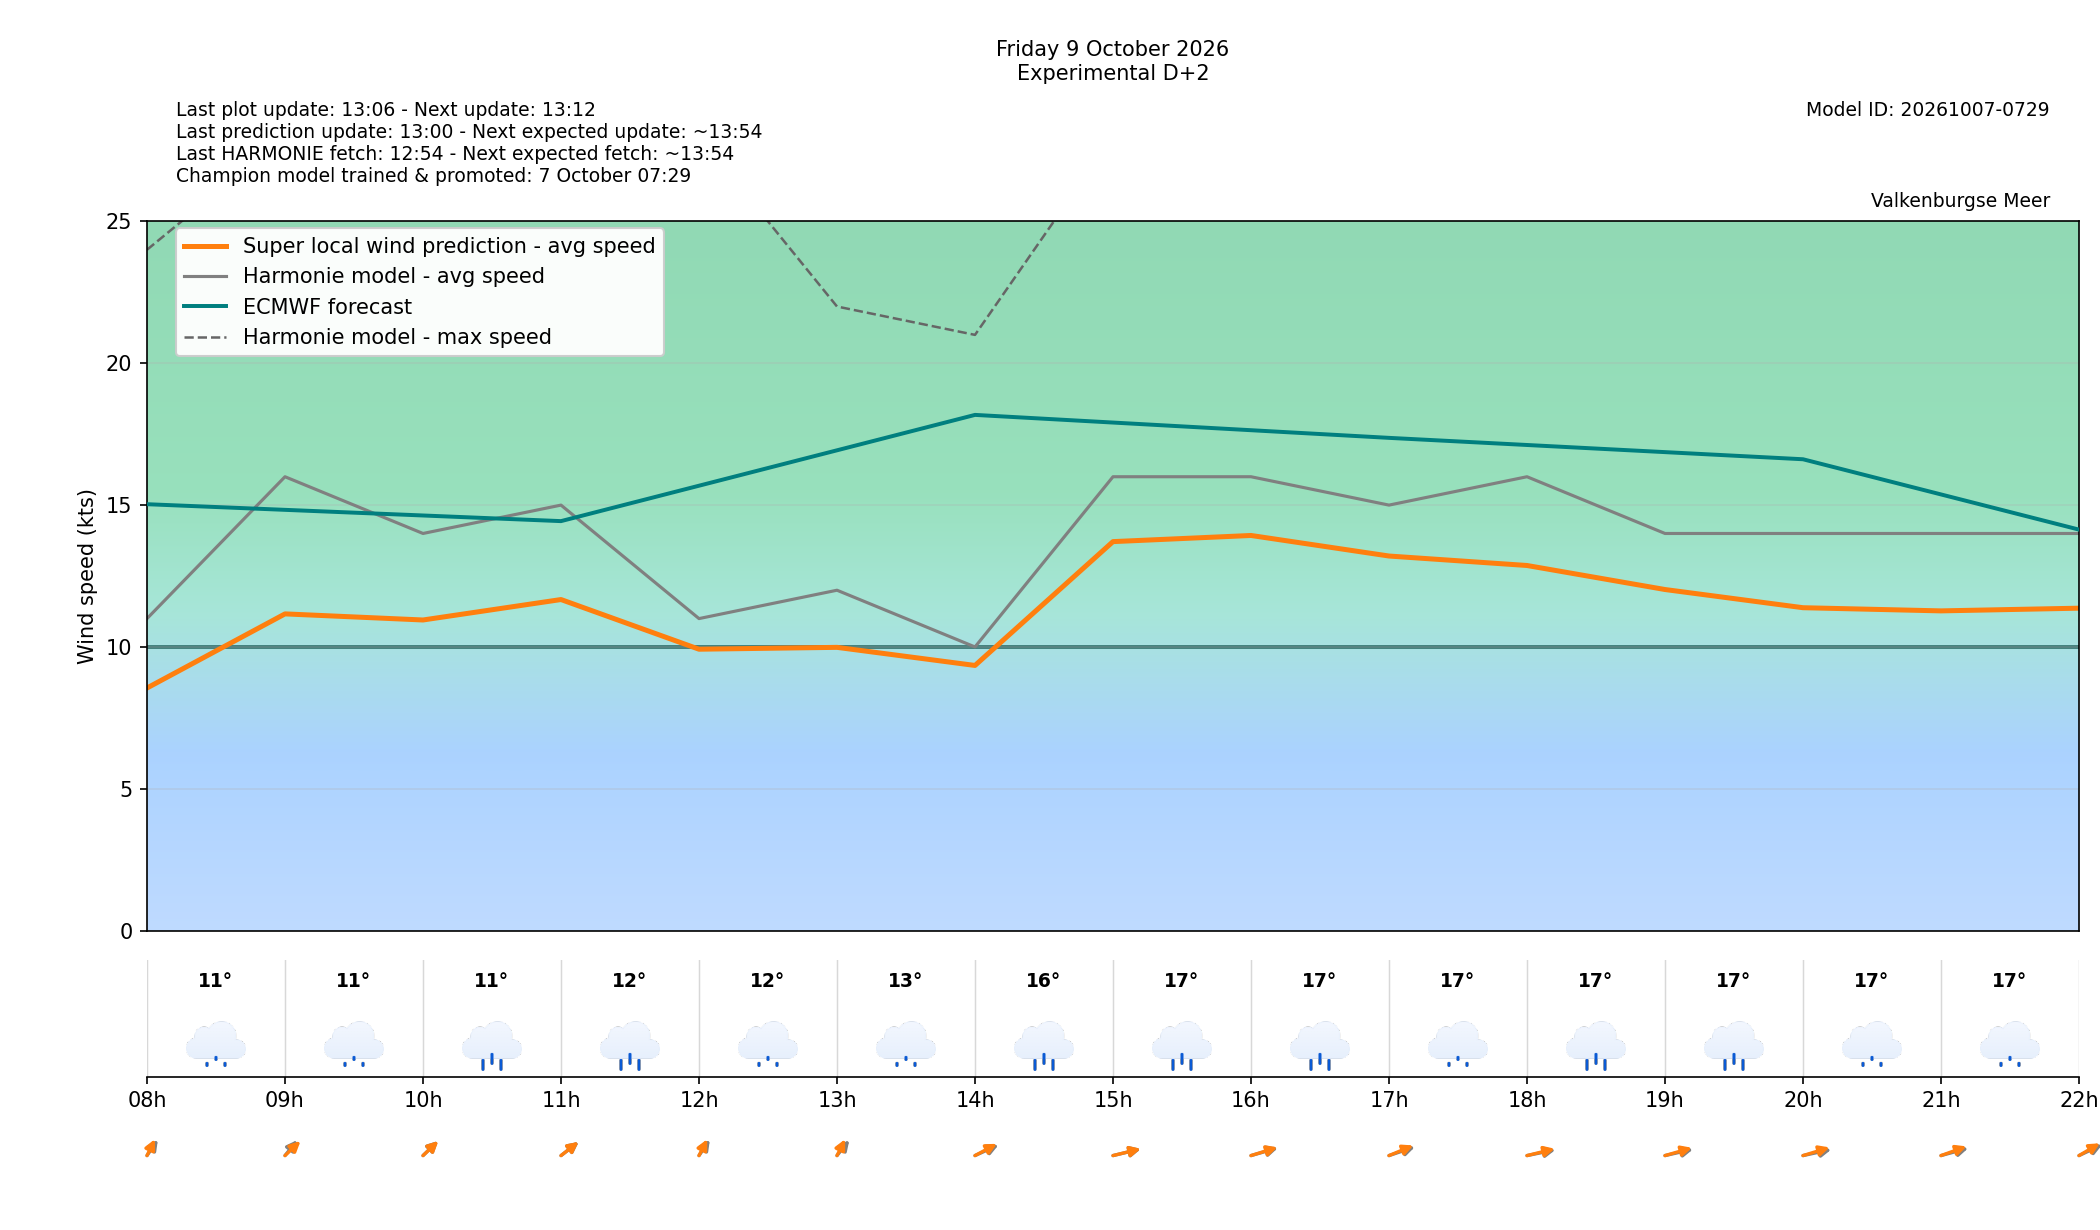

The file beside this chart, header and first rows:
target_time_utc, target_time_local, forecast_wind_speed, forecast_wind_min, forecast_wind_max, lstm_pred_wind_speed, forecast_wind_dir_deg, lstm_pred_wind_dir_deg, forecast_temperature_c, weather_code, weather_source, is_daylight, hour_utc, hour_local, delta_speed_lstm_minus_forecast, delta_dir_lstm_minus_forecast, issue_time_utc, forecast_available, harmonie_run_ts, harmonie_fetched_ts, speed_model_id, direction_model_id, calibration_policy
2026-10-09 06:00:00+00:00, 2026-10-09 08:00:00+02:00, 11.0, 11.0, 24.0, 8.553, 201.0, 195.2, 11.1, 55, windsurfice, True, 06, 08, -2.447, -5.843, 2026-10-07T11:00:00+00:00, True, 1791370442839, 1791370442839, 20261007050000_8b9962c3_speed, 20261003080000_af4b4f24_direction, none
2026-10-09 07:00:00+00:00, 2026-10-09 09:00:00+02:00, 16.0, 16.0, 28.0, 11.17, 204.0, 210.8, 11.0, 53, windsurfice, True, 07, 09, -4.834, 6.791, 2026-10-07T11:00:00+00:00, True, 1791370442839, 1791370442839, 20261007050000_8b9962c3_speed, 20261003080000_af4b4f24_direction, none
2026-10-09 08:00:00+00:00, 2026-10-09 10:00:00+02:00, 14.0, 14.0, 28.0, 10.95, 210.0, 210.5, 11.2, 61, windsurfice, True, 08, 10, -3.049, 0.5316, 2026-10-07T11:00:00+00:00, True, 1791370442839, 1791370442839, 20261007050000_8b9962c3_speed, 20261003080000_af4b4f24_direction, none
2026-10-09 09:00:00+00:00, 2026-10-09 11:00:00+02:00, 15.0, 15.0, 27.0, 11.67, 216.0, 215.6, 11.9, 61, windsurfice, True, 09, 11, -3.329, -0.4271, 2026-10-07T11:00:00+00:00, True, 1791370442839, 1791370442839, 20261007050000_8b9962c3_speed, 20261003080000_af4b4f24_direction, none
2026-10-09 10:00:00+00:00, 2026-10-09 12:00:00+02:00, 11.0, 11.0, 28.0, 9.92, 201.0, 195.8, 12.3, 51, windsurfice, True, 10, 12, -1.08, -5.217, 2026-10-07T11:00:00+00:00, True, 1791370442839, 1791370442839, 20261007050000_8b9962c3_speed, 20261003080000_af4b4f24_direction, none
2026-10-09 11:00:00+00:00, 2026-10-09 13:00:00+02:00, 12.0, 12.0, 22.0, 9.986, 204.0, 195.6, 13.3, 53, windsurfice, True, 11, 13, -2.014, -8.44, 2026-10-07T11:00:00+00:00, True, 1791370442839, 1791370442839, 20261007050000_8b9962c3_speed, 20261003080000_af4b4f24_direction, none
2026-10-09 12:00:00+00:00, 2026-10-09 14:00:00+02:00, 10.0, 10.0, 21.0, 9.348, 231.0, 226.2, 15.5, 61, windsurfice, True, 12, 14, -0.6518, -4.751, 2026-10-07T11:00:00+00:00, True, 1791370442839, 1791370442839, 20261007050000_8b9962c3_speed, 20261003080000_af4b4f24_direction, none
2026-10-09 13:00:00+00:00, 2026-10-09 15:00:00+02:00, 16.0, 16.0, 28.0, 13.71, 247.0, 246.3, 16.6, 61, windsurfice, True, 13, 15, -2.287, -0.7072, 2026-10-07T11:00:00+00:00, True, 1791370442839, 1791370442839, 20261007050000_8b9962c3_speed, 20261003080000_af4b4f24_direction, none
2026-10-09 14:00:00+00:00, 2026-10-09 16:00:00+02:00, 16.0, 16.0, 30.0, 13.93, 243.0, 240.8, 16.6, 61, windsurfice, True, 14, 16, -2.07, -2.238, 2026-10-07T11:00:00+00:00, True, 1791370442839, 1791370442839, 20261007050000_8b9962c3_speed, 20261003080000_af4b4f24_direction, none
2026-10-09 15:00:00+00:00, 2026-10-09 17:00:00+02:00, 15.0, 15.0, 30.0, 13.21, 239.0, 233.3, 16.6, 53, windsurfice, True, 15, 17, -1.795, -5.68, 2026-10-07T11:00:00+00:00, True, 1791370442839, 1791370442839, 20261007050000_8b9962c3_speed, 20261003080000_af4b4f24_direction, none
2026-10-09 16:00:00+00:00, 2026-10-09 18:00:00+02:00, 16.0, 16.0, 28.0, 12.87, 250.0, 246.1, 16.6, 61, windsurfice, True, 16, 18, -3.129, -3.873, 2026-10-07T11:00:00+00:00, True, 1791370442839, 1791370442839, 20261007050000_8b9962c3_speed, 20261003080000_af4b4f24_direction, none
2026-10-09 17:00:00+00:00, 2026-10-09 19:00:00+02:00, 14.0, 14.0, 28.0, 12.02, 248.0, 242.7, 16.6, 61, windsurfice, True, 17, 19, -1.975, -5.321, 2026-10-07T11:00:00+00:00, True, 1791370442839, 1791370442839, 20261007050000_8b9962c3_speed, 20261003080000_af4b4f24_direction, none
2026-10-09 18:00:00+00:00, 2026-10-09 20:00:00+02:00, 14.0, 14.0, 26.0, 11.38, 249.0, 241.3, 17.0, 53, windsurfice, False, 18, 20, -2.617, -7.73, 2026-10-07T11:00:00+00:00, True, 1791370442839, 1791370442839, 20261007050000_8b9962c3_speed, 20261003080000_af4b4f24_direction, none
2026-10-09 19:00:00+00:00, 2026-10-09 21:00:00+02:00, 14.0, 14.0, 26.0, 11.27, 244.0, 237.2, 17.1, 51, windsurfice, False, 19, 21, -2.728, -6.848, 2026-10-07T11:00:00+00:00, True, 1791370442839, 1791370442839, 20261007050000_8b9962c3_speed, 20261003080000_af4b4f24_direction, none
2026-10-09 20:00:00+00:00, 2026-10-09 22:00:00+02:00, 14.0, 14.0, 26.0, 11.37, 230.0, 223.6, 16.8, 61, windsurfice, False, 20, 22, -2.633, -6.389, 2026-10-07T11:00:00+00:00, True, 1791370442839, 1791370442839, 20261007050000_8b9962c3_speed, 20261003080000_af4b4f24_direction, none
